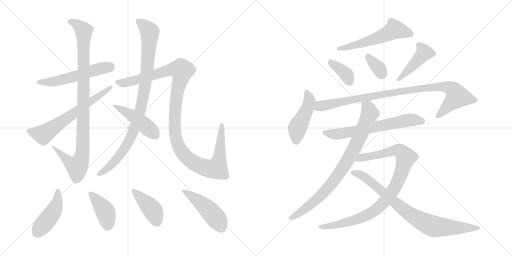
t = 0.00 s
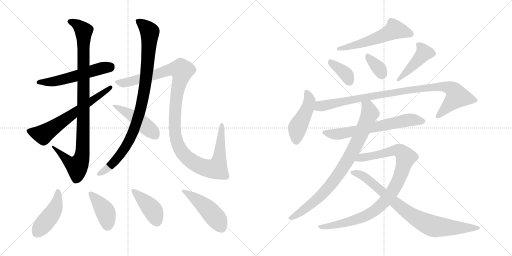
t = 3.11 s
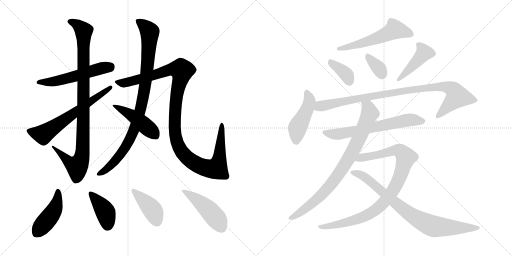
t = 6.22 s
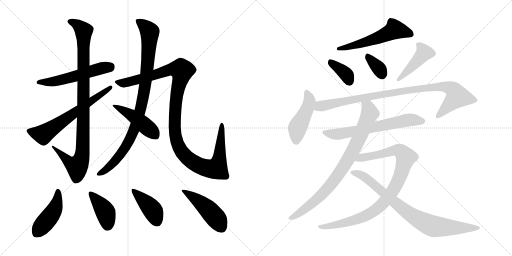
t = 9.33 s
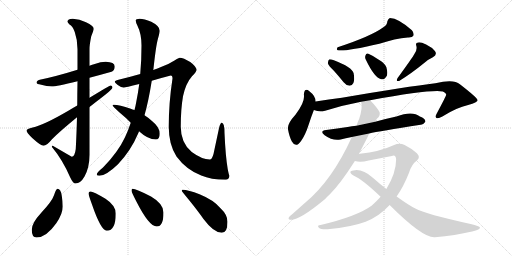
t = 12.44 s
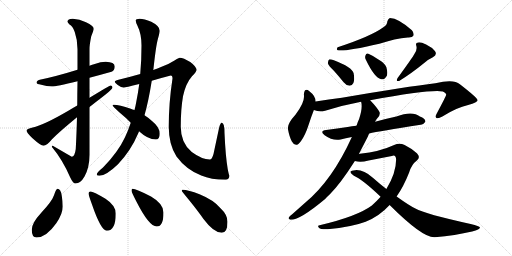
t = 15.54 s

The animated SVG that drew these frames (rendered in a browser with its animation timeline set to each time). Animation: 20 CSS @keyframes rules; one cycle of 15.54 s.

<svg version="1.1" viewBox="0 0 2048 1024" xmlns="http://www.w3.org/2000/svg">
  <g stroke="lightgray" stroke-dasharray="1,1" stroke-width="1" transform="scale(4, 4)">
    <line x1="0" y1="0" x2="256" y2="256"></line>
    <line x1="256" y1="0" x2="0" y2="256"></line>
    <line x1="128" y1="0" x2="128" y2="256"></line>
    <line x1="0" y1="128" x2="256" y2="128"></line>
    <line x1="256" y1="0" x2="512" y2="256"></line>
    <line x1="512" y1="0" x2="256" y2="256"></line>
    <line x1="384" y1="0" x2="384" y2="256"></line>
    <line x1="256" y1="128" x2="512" y2="128"></line>
  </g>
<g transform="scale(1, -1) translate(0, -850)">
   <style type="text/css">
    @keyframes keyframes0 {
      from {
       stroke: black;
       stroke-dashoffset: 553;
       stroke-width: 128;
       }
       64% {
       animation-timing-function: step-end;
       stroke: black;
       stroke-dashoffset: 0;
       stroke-width: 128;
       }
       to {
       stroke: black;
       stroke-width: 1024;
       }
       }
       #make-me-a-hanzi-animation-0 {
         animation: keyframes0 0.700033s both;
         animation-delay: 0.000000s;
         animation-timing-function: linear;
       }
    @keyframes keyframes1 {
      from {
       stroke: black;
       stroke-dashoffset: 988;
       stroke-width: 128;
       }
       76% {
       animation-timing-function: step-end;
       stroke: black;
       stroke-dashoffset: 0;
       stroke-width: 128;
       }
       to {
       stroke: black;
       stroke-width: 1024;
       }
       }
       #make-me-a-hanzi-animation-1 {
         animation: keyframes1 1.054036s both;
         animation-delay: 0.700033s;
         animation-timing-function: linear;
       }
    @keyframes keyframes2 {
      from {
       stroke: black;
       stroke-dashoffset: 646;
       stroke-width: 128;
       }
       68% {
       animation-timing-function: step-end;
       stroke: black;
       stroke-dashoffset: 0;
       stroke-width: 128;
       }
       to {
       stroke: black;
       stroke-width: 1024;
       }
       }
       #make-me-a-hanzi-animation-2 {
         animation: keyframes2 0.775716s both;
         animation-delay: 1.754069s;
         animation-timing-function: linear;
       }
    @keyframes keyframes3 {
      from {
       stroke: black;
       stroke-dashoffset: 949;
       stroke-width: 128;
       }
       76% {
       animation-timing-function: step-end;
       stroke: black;
       stroke-dashoffset: 0;
       stroke-width: 128;
       }
       to {
       stroke: black;
       stroke-width: 1024;
       }
       }
       #make-me-a-hanzi-animation-3 {
         animation: keyframes3 1.022298s both;
         animation-delay: 2.529785s;
         animation-timing-function: linear;
       }
    @keyframes keyframes4 {
      from {
       stroke: black;
       stroke-dashoffset: 1197;
       stroke-width: 128;
       }
       80% {
       animation-timing-function: step-end;
       stroke: black;
       stroke-dashoffset: 0;
       stroke-width: 128;
       }
       to {
       stroke: black;
       stroke-width: 1024;
       }
       }
       #make-me-a-hanzi-animation-4 {
         animation: keyframes4 1.224121s both;
         animation-delay: 3.552083s;
         animation-timing-function: linear;
       }
    @keyframes keyframes5 {
      from {
       stroke: black;
       stroke-dashoffset: 462;
       stroke-width: 128;
       }
       60% {
       animation-timing-function: step-end;
       stroke: black;
       stroke-dashoffset: 0;
       stroke-width: 128;
       }
       to {
       stroke: black;
       stroke-width: 1024;
       }
       }
       #make-me-a-hanzi-animation-5 {
         animation: keyframes5 0.625977s both;
         animation-delay: 4.776204s;
         animation-timing-function: linear;
       }
    @keyframes keyframes6 {
      from {
       stroke: black;
       stroke-dashoffset: 452;
       stroke-width: 128;
       }
       60% {
       animation-timing-function: step-end;
       stroke: black;
       stroke-dashoffset: 0;
       stroke-width: 128;
       }
       to {
       stroke: black;
       stroke-width: 1024;
       }
       }
       #make-me-a-hanzi-animation-6 {
         animation: keyframes6 0.617839s both;
         animation-delay: 5.402181s;
         animation-timing-function: linear;
       }
    @keyframes keyframes7 {
      from {
       stroke: black;
       stroke-dashoffset: 407;
       stroke-width: 128;
       }
       57% {
       animation-timing-function: step-end;
       stroke: black;
       stroke-dashoffset: 0;
       stroke-width: 128;
       }
       to {
       stroke: black;
       stroke-width: 1024;
       }
       }
       #make-me-a-hanzi-animation-7 {
         animation: keyframes7 0.581217s both;
         animation-delay: 6.020020s;
         animation-timing-function: linear;
       }
    @keyframes keyframes8 {
      from {
       stroke: black;
       stroke-dashoffset: 415;
       stroke-width: 128;
       }
       57% {
       animation-timing-function: step-end;
       stroke: black;
       stroke-dashoffset: 0;
       stroke-width: 128;
       }
       to {
       stroke: black;
       stroke-width: 1024;
       }
       }
       #make-me-a-hanzi-animation-8 {
         animation: keyframes8 0.587728s both;
         animation-delay: 6.601237s;
         animation-timing-function: linear;
       }
    @keyframes keyframes9 {
      from {
       stroke: black;
       stroke-dashoffset: 475;
       stroke-width: 128;
       }
       61% {
       animation-timing-function: step-end;
       stroke: black;
       stroke-dashoffset: 0;
       stroke-width: 128;
       }
       to {
       stroke: black;
       stroke-width: 1024;
       }
       }
       #make-me-a-hanzi-animation-9 {
         animation: keyframes9 0.636556s both;
         animation-delay: 7.188965s;
         animation-timing-function: linear;
       }
    @keyframes keyframes10 {
      from {
       stroke: black;
       stroke-dashoffset: 560;
       stroke-width: 128;
       }
       65% {
       animation-timing-function: step-end;
       stroke: black;
       stroke-dashoffset: 0;
       stroke-width: 128;
       }
       to {
       stroke: black;
       stroke-width: 1024;
       }
       }
       #make-me-a-hanzi-animation-10 {
         animation: keyframes10 0.705729s both;
         animation-delay: 7.825521s;
         animation-timing-function: linear;
       }
    @keyframes keyframes11 {
      from {
       stroke: black;
       stroke-dashoffset: 370;
       stroke-width: 128;
       }
       55% {
       animation-timing-function: step-end;
       stroke: black;
       stroke-dashoffset: 0;
       stroke-width: 128;
       }
       to {
       stroke: black;
       stroke-width: 1024;
       }
       }
       #make-me-a-hanzi-animation-11 {
         animation: keyframes11 0.551107s both;
         animation-delay: 8.531250s;
         animation-timing-function: linear;
       }
    @keyframes keyframes12 {
      from {
       stroke: black;
       stroke-dashoffset: 346;
       stroke-width: 128;
       }
       53% {
       animation-timing-function: step-end;
       stroke: black;
       stroke-dashoffset: 0;
       stroke-width: 128;
       }
       to {
       stroke: black;
       stroke-width: 1024;
       }
       }
       #make-me-a-hanzi-animation-12 {
         animation: keyframes12 0.531576s both;
         animation-delay: 9.082357s;
         animation-timing-function: linear;
       }
    @keyframes keyframes13 {
      from {
       stroke: black;
       stroke-dashoffset: 436;
       stroke-width: 128;
       }
       59% {
       animation-timing-function: step-end;
       stroke: black;
       stroke-dashoffset: 0;
       stroke-width: 128;
       }
       to {
       stroke: black;
       stroke-width: 1024;
       }
       }
       #make-me-a-hanzi-animation-13 {
         animation: keyframes13 0.604818s both;
         animation-delay: 9.613933s;
         animation-timing-function: linear;
       }
    @keyframes keyframes14 {
      from {
       stroke: black;
       stroke-dashoffset: 458;
       stroke-width: 128;
       }
       60% {
       animation-timing-function: step-end;
       stroke: black;
       stroke-dashoffset: 0;
       stroke-width: 128;
       }
       to {
       stroke: black;
       stroke-width: 1024;
       }
       }
       #make-me-a-hanzi-animation-14 {
         animation: keyframes14 0.622721s both;
         animation-delay: 10.218751s;
         animation-timing-function: linear;
       }
    @keyframes keyframes15 {
      from {
       stroke: black;
       stroke-dashoffset: 962;
       stroke-width: 128;
       }
       76% {
       animation-timing-function: step-end;
       stroke: black;
       stroke-dashoffset: 0;
       stroke-width: 128;
       }
       to {
       stroke: black;
       stroke-width: 1024;
       }
       }
       #make-me-a-hanzi-animation-15 {
         animation: keyframes15 1.032878s both;
         animation-delay: 10.841472s;
         animation-timing-function: linear;
       }
    @keyframes keyframes16 {
      from {
       stroke: black;
       stroke-dashoffset: 654;
       stroke-width: 128;
       }
       68% {
       animation-timing-function: step-end;
       stroke: black;
       stroke-dashoffset: 0;
       stroke-width: 128;
       }
       to {
       stroke: black;
       stroke-width: 1024;
       }
       }
       #make-me-a-hanzi-animation-16 {
         animation: keyframes16 0.782227s both;
         animation-delay: 11.874350s;
         animation-timing-function: linear;
       }
    @keyframes keyframes17 {
      from {
       stroke: black;
       stroke-dashoffset: 843;
       stroke-width: 128;
       }
       73% {
       animation-timing-function: step-end;
       stroke: black;
       stroke-dashoffset: 0;
       stroke-width: 128;
       }
       to {
       stroke: black;
       stroke-width: 1024;
       }
       }
       #make-me-a-hanzi-animation-17 {
         animation: keyframes17 0.936035s both;
         animation-delay: 12.656577s;
         animation-timing-function: linear;
       }
    @keyframes keyframes18 {
      from {
       stroke: black;
       stroke-dashoffset: 951;
       stroke-width: 128;
       }
       76% {
       animation-timing-function: step-end;
       stroke: black;
       stroke-dashoffset: 0;
       stroke-width: 128;
       }
       to {
       stroke: black;
       stroke-width: 1024;
       }
       }
       #make-me-a-hanzi-animation-18 {
         animation: keyframes18 1.023926s both;
         animation-delay: 13.592612s;
         animation-timing-function: linear;
       }
    @keyframes keyframes19 {
      from {
       stroke: black;
       stroke-dashoffset: 832;
       stroke-width: 128;
       }
       73% {
       animation-timing-function: step-end;
       stroke: black;
       stroke-dashoffset: 0;
       stroke-width: 128;
       }
       to {
       stroke: black;
       stroke-width: 1024;
       }
       }
       #make-me-a-hanzi-animation-19 {
         animation: keyframes19 0.927083s both;
         animation-delay: 14.616538s;
         animation-timing-function: linear;
       }
</style>
<path d="M 423.0 603.5 Q 403.0 603.5 379.0 594.5 Q 369.0 591.5 358.0 587.5 L 310.0 571.5 Q 223.0 544.5 159.0 531.5 Q 146.0 528.5 146.0 519.5 Q 146.0 514.5 165.0 511.5 Q 187.0 504.5 207.0 504.5 Q 225.0 504.5 310.0 525.5 L 358.0 539.5 Q 396.0 549.5 446.0 563.5 Q 459.0 568.5 459.0 584.5 Q 459.0 602.5 423.0 603.5 Z" fill="lightgray"></path> 
<path d="M 358.0 587.5 L 358.0 653.5 Q 358.0 672.5 365.0 705.5 Q 375.0 730.5 375.0 735.5 Q 375.0 747.5 344.0 761.5 Q 318.0 775.5 291.0 775.5 Q 270.0 774.5 270.0 764.5 Q 270.0 761.5 278.0 752.5 Q 290.0 747.5 299.0 722.5 Q 310.0 691.5 310.0 653.5 L 310.0 571.5 L 310.0 525.5 Q 309.0 473.5 309.0 428.5 L 308.0 381.5 Q 306.0 307.5 303.0 254.5 Q 299.0 223.5 287.0 223.5 L 211.0 267.5 Q 207.0 267.5 207.0 263.5 Q 251.0 210.5 281.0 140.5 Q 292.0 116.5 302.0 116.5 Q 322.0 116.5 338.0 144.5 Q 358.0 180.5 358.0 231.5 L 358.0 422.5 L 358.0 459.5 L 358.0 539.5 L 358.0 587.5 Z" fill="lightgray"></path> 
<path d="M 309.0 428.5 Q 293.0 419.5 275.0 408.5 Q 174.0 349.5 131.0 340.5 Q 106.0 335.5 106.0 328.5 Q 106.0 320.5 130.0 297.5 Q 163.0 267.5 174.0 267.5 Q 187.0 267.5 208.0 293.5 Q 235.0 321.5 308.0 381.5 L 358.0 422.5 Q 386.0 444.5 421.0 471.5 Q 450.0 494.5 450.0 500.5 Q 450.0 508.5 442.0 508.5 Q 439.0 508.5 358.0 459.5 L 309.0 428.5 Z" fill="lightgray"></path> 
<path d="M 613.0 570.5 Q 613.0 572.5 614.0 576.5 Q 624.0 669.5 632.0 696.5 Q 639.0 721.5 639.0 727.5 Q 639.0 746.5 605.0 763.5 Q 577.0 775.5 558.0 775.5 Q 543.0 775.5 543.0 768.5 Q 543.0 761.5 549.0 749.5 Q 566.0 715.5 566.0 668.5 Q 566.0 607.5 561.0 554.5 L 557.0 514.5 Q 552.0 477.5 545.0 442.5 Q 542.0 425.5 538.0 410.5 L 523.0 359.5 Q 513.0 328.5 500.0 301.5 Q 472.0 241.5 412.0 180.5 Q 387.0 160.5 387.0 152.5 Q 387.0 147.5 398.0 147.5 Q 424.0 147.5 472.0 193.5 Q 524.0 248.5 552.0 315.5 Q 554.0 319.5 556.0 325.5 L 578.0 389.5 Q 594.0 445.5 607.0 527.5 L 613.0 570.5 Z" fill="lightgray"></path> 
<path d="M 719.0 619.5 Q 715.0 619.5 698.0 608.5 Q 677.0 594.5 644.0 582.5 Q 631.0 576.5 613.0 570.5 L 561.0 554.5 Q 523.0 543.5 474.0 531.5 Q 459.0 527.5 459.0 523.5 Q 459.0 519.5 471.0 510.5 Q 485.0 500.5 495.0 500.5 Q 500.0 500.5 557.0 514.5 L 607.0 527.5 Q 640.0 537.5 683.0 548.5 Q 690.0 548.5 690.0 536.5 Q 675.0 439.5 675.0 343.5 Q 675.0 272.5 706.0 224.5 Q 745.0 171.5 805.0 148.5 Q 844.0 131.5 902.0 131.5 Q 916.0 131.5 918.0 147.5 Q 916.0 147.5 911.0 173.5 Q 902.0 226.5 898.0 318.5 Q 898.0 359.5 887.0 359.5 Q 881.0 359.5 876.0 337.5 L 854.0 234.5 Q 848.0 212.5 839.0 212.5 Q 808.0 212.5 767.0 242.5 Q 723.0 278.5 723.0 343.5 Q 723.0 413.5 732.0 465.5 Q 743.0 517.5 768.0 545.5 Q 786.0 563.5 786.0 571.5 Q 786.0 583.5 761.0 602.5 Q 733.0 619.5 719.0 619.5 Z" fill="lightgray"></path> 
<path d="M 538.0 410.5 Q 530.0 412.5 523.0 415.5 Q 477.0 431.5 455.0 431.5 Q 450.0 431.5 450.0 428.5 Q 450.0 426.5 477.0 401.5 Q 504.0 379.5 523.0 359.5 L 556.0 325.5 Q 592.0 292.5 623.0 292.5 Q 639.0 292.5 639.0 315.5 Q 639.0 341.5 609.0 365.5 Q 597.0 377.5 578.0 389.5 L 538.0 410.5 Z" fill="lightgray"></path> 
<path d="M 230.0 95.5 Q 224.0 95.5 216.0 69.5 Q 208.0 45.5 165.0 -0.5 Q 127.0 -41.5 127.0 -68.5 Q 127.0 -99.5 146.0 -99.5 Q 185.0 -99.5 225.0 -42.5 Q 251.0 -4.5 251.0 24.5 Q 251.0 44.5 247.0 67.5 Q 243.0 95.5 230.0 95.5 Z" fill="lightgray"></path> 
<path d="M 362.0 84.5 Q 354.0 84.5 354.0 76.5 Q 354.0 70.5 368.0 32.5 Q 404.0 -72.5 427.0 -72.5 Q 463.0 -72.5 463.0 -3.5 Q 463.0 28.5 422.0 55.5 Q 373.0 84.5 362.0 84.5 Z" fill="lightgray"></path> 
<path d="M 530.0 95.5 Q 526.0 95.5 526.0 87.5 Q 526.0 82.5 545.0 45.5 Q 596.0 -55.5 627.0 -55.5 Q 654.0 -55.5 654.0 0.5 Q 654.0 35.5 604.0 64.5 Q 544.0 95.5 530.0 95.5 Z" fill="lightgray"></path> 
<path d="M 730.0 91.5 Q 727.0 91.5 727.0 87.5 Q 727.0 85.5 752.0 55.5 Q 791.0 7.5 814.0 -25.5 Q 855.0 -80.5 887.0 -80.5 Q 910.0 -80.5 910.0 -36.5 Q 910.0 -8.5 882.0 17.5 Q 855.0 50.5 798.0 73.5 Q 753.0 91.5 730.0 91.5 Z" fill="lightgray"></path> 
<path d="M 1533.5 741.5 Q 1482.5 704.5 1350.5 661.5 Q 1344.5 652.5 1350.5 649.5 Q 1374.5 642.5 1517.5 675.5 Q 1580.5 696.5 1631.5 700.5 Q 1649.5 699.5 1653.5 707.5 Q 1657.5 717.5 1647.5 729.5 Q 1593.5 777.5 1559.5 778.5 Q 1552.5 775.5 1549.5 765.5 Q 1548.5 750.5 1533.5 741.5 Z" fill="lightgray"></path> 
<path d="M 1335.5 567.5 Q 1354.5 546.5 1374.5 521.5 Q 1384.5 508.5 1398.5 507.5 Q 1408.5 507.5 1413.5 518.5 Q 1419.5 530.5 1414.5 557.5 Q 1408.5 581.5 1335.5 609.5 Q 1322.5 613.5 1316.5 612.5 Q 1312.5 609.5 1311.5 597.5 Q 1314.5 587.5 1335.5 567.5 Z" fill="lightgray"></path> 
<path d="M 1464.5 609.5 Q 1497.5 540.5 1524.5 533.5 Q 1537.5 529.5 1547.5 547.5 Q 1551.5 560.5 1545.5 581.5 Q 1538.5 597.5 1518.5 609.5 Q 1487.5 630.5 1473.5 635.5 Q 1464.5 638.5 1461.5 627.5 Q 1458.5 618.5 1464.5 609.5 Z" fill="lightgray"></path> 
<path d="M 1657.5 634.5 Q 1651.5 622.5 1590.5 538.5 Q 1581.5 522.5 1596.5 526.5 Q 1642.5 554.5 1695.5 597.5 Q 1711.5 612.5 1731.5 621.5 Q 1750.5 631.5 1739.5 646.5 Q 1727.5 661.5 1704.5 672.5 Q 1682.5 682.5 1672.5 680.5 Q 1660.5 679.5 1665.5 666.5 Q 1669.5 650.5 1657.5 634.5 Z" fill="lightgray"></path> 
<path d="M 1262.5 444.5 Q 1262.5 466.5 1237.5 485.5 Q 1218.5 500.5 1215.5 473.5 Q 1221.5 443.5 1182.5 392.5 Q 1149.5 356.5 1151.5 335.5 Q 1157.5 302.5 1167.5 284.5 Q 1183.5 256.5 1203.5 285.5 Q 1221.5 310.5 1233.5 348.5 Q 1245.5 385.5 1255.5 410.5 L 1262.5 444.5 Z" fill="lightgray"></path> 
<path d="M 1480.5 449.5 Q 1726.5 494.5 1771.5 484.5 Q 1786.5 477.5 1784.5 470.5 Q 1784.5 466.5 1746.5 395.5 Q 1739.5 382.5 1745.5 378.5 Q 1752.5 374.5 1769.5 384.5 Q 1826.5 420.5 1872.5 430.5 Q 1911.5 440.5 1910.5 449.5 Q 1909.5 459.5 1839.5 513.5 Q 1815.5 534.5 1741.5 517.5 Q 1630.5 504.5 1367.5 459.5 Q 1315.5 452.5 1262.5 444.5 C 1232.5 440.5 1226.5 417.5 1255.5 410.5 Q 1277.5 401.5 1300.5 407.5 Q 1369.5 429.5 1444.5 443.5 L 1480.5 449.5 Z" fill="lightgray"></path> 
<path d="M 1476.5 316.5 Q 1515.5 325.5 1682.5 351.5 Q 1692.5 350.5 1701.5 363.5 Q 1702.5 375.5 1679.5 384.5 Q 1649.5 408.5 1585.5 384.5 Q 1543.5 375.5 1500.5 363.5 L 1425.5 347.5 Q 1407.5 346.5 1390.5 342.5 Q 1350.5 336.5 1304.5 330.5 Q 1276.5 326.5 1298.5 309.5 Q 1331.5 285.5 1362.5 292.5 Q 1381.5 298.5 1407.5 302.5 L 1476.5 316.5 Z" fill="lightgray"></path> 
<path d="M 1435.5 234.5 L 1470.5 302.5 L 1476.5 316.5 L 1500.5 363.5 Q 1503.5 370.5 1508.5 376.5 Q 1521.5 386.5 1518.5 401.5 Q 1509.5 419.5 1480.5 449.5 C 1460.5 471.5 1441.5 473.5 1444.5 443.5 Q 1451.5 419.5 1436.5 374.5 Q 1430.5 362.5 1426.5 348.5 Q 1425.5 348.5 1425.5 347.5 L 1407.5 302.5 Q 1328.5 128.5 1220.5 39.5 L 1167.5 -7.5 Q 1160.5 -11.5 1156.5 -17.5 Q 1150.5 -27.5 1161.5 -28.5 Q 1197.5 -31.5 1300.5 54.5 Q 1309.5 64.5 1319.5 73.5 Q 1361.5 115.5 1419.5 206.5 L 1435.5 234.5 Z" fill="lightgray"></path> 
<path d="M 1586.5 64.5 Q 1614.5 104.5 1636.5 160.5 Q 1646.5 193.5 1667.5 208.5 Q 1683.5 221.5 1667.5 237.5 Q 1648.5 255.5 1618.5 270.5 Q 1597.5 280.5 1576.5 270.5 Q 1518.5 243.5 1439.5 235.5 Q 1436.5 235.5 1435.5 234.5 C 1405.5 230.5 1389.5 210.5 1419.5 206.5 Q 1441.5 199.5 1474.5 208.5 L 1567.5 226.5 Q 1583.5 232.5 1584.5 212.5 Q 1584.5 158.5 1545.5 94.5 L 1522.5 63.5 Q 1506.5 45.5 1487.5 28.5 Q 1429.5 -14.5 1282.5 -49.5 Q 1266.5 -50.5 1275.5 -60.5 Q 1282.5 -67.5 1310.5 -66.5 Q 1406.5 -57.5 1462.5 -36.5 Q 1517.5 -14.5 1558.5 30.5 L 1586.5 64.5 Z" fill="lightgray"></path> 
<path d="M 1558.5 30.5 Q 1691.5 -102.5 1739.5 -98.5 Q 1821.5 -91.5 1888.5 -75.5 Q 1922.5 -68.5 1919.5 -58.5 Q 1918.5 -54.5 1882.5 -45.5 Q 1701.5 -5.5 1661.5 16.5 Q 1636.5 28.5 1586.5 64.5 L 1545.5 94.5 Q 1518.5 115.5 1492.5 138.5 Q 1453.5 172.5 1420.5 169.5 Q 1404.5 168.5 1401.5 163.5 Q 1400.5 156.5 1415.5 147.5 Q 1451.5 131.5 1522.5 63.5 L 1558.5 30.5 Z" fill="lightgray"></path> 
      <clipPath id="make-me-a-hanzi-clip-0">
      <path d="M 423.0 603.5 Q 403.0 603.5 379.0 594.5 Q 369.0 591.5 358.0 587.5 L 310.0 571.5 Q 223.0 544.5 159.0 531.5 Q 146.0 528.5 146.0 519.5 Q 146.0 514.5 165.0 511.5 Q 187.0 504.5 207.0 504.5 Q 225.0 504.5 310.0 525.5 L 358.0 539.5 Q 396.0 549.5 446.0 563.5 Q 459.0 568.5 459.0 584.5 Q 459.0 602.5 423.0 603.5 Z" fill="lightgray"></path>
      </clipPath>
      <path clip-path="url(#make-me-a-hanzi-clip-0)" d="M 152.0 521.5 L 201.0 522.5 L 254.0 532.5 L 407.0 578.5 L 441.0 583.5 " fill="none" id="make-me-a-hanzi-animation-0" stroke-dasharray="425 850" stroke-linecap="round"></path>

      <clipPath id="make-me-a-hanzi-clip-1">
      <path d="M 358.0 587.5 L 358.0 653.5 Q 358.0 672.5 365.0 705.5 Q 375.0 730.5 375.0 735.5 Q 375.0 747.5 344.0 761.5 Q 318.0 775.5 291.0 775.5 Q 270.0 774.5 270.0 764.5 Q 270.0 761.5 278.0 752.5 Q 290.0 747.5 299.0 722.5 Q 310.0 691.5 310.0 653.5 L 310.0 571.5 L 310.0 525.5 Q 309.0 473.5 309.0 428.5 L 308.0 381.5 Q 306.0 307.5 303.0 254.5 Q 299.0 223.5 287.0 223.5 L 211.0 267.5 Q 207.0 267.5 207.0 263.5 Q 251.0 210.5 281.0 140.5 Q 292.0 116.5 302.0 116.5 Q 322.0 116.5 338.0 144.5 Q 358.0 180.5 358.0 231.5 L 358.0 422.5 L 358.0 459.5 L 358.0 539.5 L 358.0 587.5 Z" fill="lightgray"></path>
      </clipPath>
      <path clip-path="url(#make-me-a-hanzi-clip-1)" d="M 281.0 762.5 L 307.0 753.5 L 335.0 726.5 L 331.0 255.5 L 318.0 198.5 L 308.0 185.5 L 290.0 192.5 L 215.0 259.5 " fill="none" id="make-me-a-hanzi-animation-1" stroke-dasharray="860 1720" stroke-linecap="round"></path>

      <clipPath id="make-me-a-hanzi-clip-2">
      <path d="M 309.0 428.5 Q 293.0 419.5 275.0 408.5 Q 174.0 349.5 131.0 340.5 Q 106.0 335.5 106.0 328.5 Q 106.0 320.5 130.0 297.5 Q 163.0 267.5 174.0 267.5 Q 187.0 267.5 208.0 293.5 Q 235.0 321.5 308.0 381.5 L 358.0 422.5 Q 386.0 444.5 421.0 471.5 Q 450.0 494.5 450.0 500.5 Q 450.0 508.5 442.0 508.5 Q 439.0 508.5 358.0 459.5 L 309.0 428.5 Z" fill="lightgray"></path>
      </clipPath>
      <path clip-path="url(#make-me-a-hanzi-clip-2)" d="M 114.0 327.5 L 173.0 312.5 L 443.0 501.5 " fill="none" id="make-me-a-hanzi-animation-2" stroke-dasharray="518 1036" stroke-linecap="round"></path>

      <clipPath id="make-me-a-hanzi-clip-3">
      <path d="M 613.0 570.5 Q 613.0 572.5 614.0 576.5 Q 624.0 669.5 632.0 696.5 Q 639.0 721.5 639.0 727.5 Q 639.0 746.5 605.0 763.5 Q 577.0 775.5 558.0 775.5 Q 543.0 775.5 543.0 768.5 Q 543.0 761.5 549.0 749.5 Q 566.0 715.5 566.0 668.5 Q 566.0 607.5 561.0 554.5 L 557.0 514.5 Q 552.0 477.5 545.0 442.5 Q 542.0 425.5 538.0 410.5 L 523.0 359.5 Q 513.0 328.5 500.0 301.5 Q 472.0 241.5 412.0 180.5 Q 387.0 160.5 387.0 152.5 Q 387.0 147.5 398.0 147.5 Q 424.0 147.5 472.0 193.5 Q 524.0 248.5 552.0 315.5 Q 554.0 319.5 556.0 325.5 L 578.0 389.5 Q 594.0 445.5 607.0 527.5 L 613.0 570.5 Z" fill="lightgray"></path>
      </clipPath>
      <path clip-path="url(#make-me-a-hanzi-clip-3)" d="M 552.0 765.5 L 599.0 722.5 L 591.0 590.5 L 566.0 427.5 L 539.0 338.5 L 506.0 267.5 L 453.0 198.5 L 394.0 153.5 " fill="none" id="make-me-a-hanzi-animation-3" stroke-dasharray="821 1642" stroke-linecap="round"></path>

      <clipPath id="make-me-a-hanzi-clip-4">
      <path d="M 719.0 619.5 Q 715.0 619.5 698.0 608.5 Q 677.0 594.5 644.0 582.5 Q 631.0 576.5 613.0 570.5 L 561.0 554.5 Q 523.0 543.5 474.0 531.5 Q 459.0 527.5 459.0 523.5 Q 459.0 519.5 471.0 510.5 Q 485.0 500.5 495.0 500.5 Q 500.0 500.5 557.0 514.5 L 607.0 527.5 Q 640.0 537.5 683.0 548.5 Q 690.0 548.5 690.0 536.5 Q 675.0 439.5 675.0 343.5 Q 675.0 272.5 706.0 224.5 Q 745.0 171.5 805.0 148.5 Q 844.0 131.5 902.0 131.5 Q 916.0 131.5 918.0 147.5 Q 916.0 147.5 911.0 173.5 Q 902.0 226.5 898.0 318.5 Q 898.0 359.5 887.0 359.5 Q 881.0 359.5 876.0 337.5 L 854.0 234.5 Q 848.0 212.5 839.0 212.5 Q 808.0 212.5 767.0 242.5 Q 723.0 278.5 723.0 343.5 Q 723.0 413.5 732.0 465.5 Q 743.0 517.5 768.0 545.5 Q 786.0 563.5 786.0 571.5 Q 786.0 583.5 761.0 602.5 Q 733.0 619.5 719.0 619.5 Z" fill="lightgray"></path>
      </clipPath>
      <path clip-path="url(#make-me-a-hanzi-clip-4)" d="M 464.0 522.5 L 495.0 518.5 L 541.0 527.5 L 676.0 571.5 L 724.0 570.5 L 725.0 549.5 L 700.0 408.5 L 702.0 305.5 L 714.0 266.5 L 733.0 235.5 L 753.0 215.5 L 798.0 187.5 L 844.0 174.5 L 867.0 179.5 L 879.0 226.5 L 887.0 353.5 " fill="none" id="make-me-a-hanzi-animation-4" stroke-dasharray="1069 2138" stroke-linecap="round"></path>

      <clipPath id="make-me-a-hanzi-clip-5">
      <path d="M 538.0 410.5 Q 530.0 412.5 523.0 415.5 Q 477.0 431.5 455.0 431.5 Q 450.0 431.5 450.0 428.5 Q 450.0 426.5 477.0 401.5 Q 504.0 379.5 523.0 359.5 L 556.0 325.5 Q 592.0 292.5 623.0 292.5 Q 639.0 292.5 639.0 315.5 Q 639.0 341.5 609.0 365.5 Q 597.0 377.5 578.0 389.5 L 538.0 410.5 Z" fill="lightgray"></path>
      </clipPath>
      <path clip-path="url(#make-me-a-hanzi-clip-5)" d="M 454.0 428.5 L 533.0 385.5 L 622.0 310.5 " fill="none" id="make-me-a-hanzi-animation-5" stroke-dasharray="334 668" stroke-linecap="round"></path>

      <clipPath id="make-me-a-hanzi-clip-6">
      <path d="M 230.0 95.5 Q 224.0 95.5 216.0 69.5 Q 208.0 45.5 165.0 -0.5 Q 127.0 -41.5 127.0 -68.5 Q 127.0 -99.5 146.0 -99.5 Q 185.0 -99.5 225.0 -42.5 Q 251.0 -4.5 251.0 24.5 Q 251.0 44.5 247.0 67.5 Q 243.0 95.5 230.0 95.5 Z" fill="lightgray"></path>
      </clipPath>
      <path clip-path="url(#make-me-a-hanzi-clip-6)" d="M 231.0 87.5 L 231.0 57.5 L 214.0 4.5 L 146.0 -82.5 " fill="none" id="make-me-a-hanzi-animation-6" stroke-dasharray="324 648" stroke-linecap="round"></path>

      <clipPath id="make-me-a-hanzi-clip-7">
      <path d="M 362.0 84.5 Q 354.0 84.5 354.0 76.5 Q 354.0 70.5 368.0 32.5 Q 404.0 -72.5 427.0 -72.5 Q 463.0 -72.5 463.0 -3.5 Q 463.0 28.5 422.0 55.5 Q 373.0 84.5 362.0 84.5 Z" fill="lightgray"></path>
      </clipPath>
      <path clip-path="url(#make-me-a-hanzi-clip-7)" d="M 363.0 75.5 L 420.0 4.5 L 427.0 -13.5 L 429.0 -54.5 " fill="none" id="make-me-a-hanzi-animation-7" stroke-dasharray="279 558" stroke-linecap="round"></path>

      <clipPath id="make-me-a-hanzi-clip-8">
      <path d="M 530.0 95.5 Q 526.0 95.5 526.0 87.5 Q 526.0 82.5 545.0 45.5 Q 596.0 -55.5 627.0 -55.5 Q 654.0 -55.5 654.0 0.5 Q 654.0 35.5 604.0 64.5 Q 544.0 95.5 530.0 95.5 Z" fill="lightgray"></path>
      </clipPath>
      <path clip-path="url(#make-me-a-hanzi-clip-8)" d="M 532.0 89.5 L 612.0 7.5 L 627.0 -34.5 " fill="none" id="make-me-a-hanzi-animation-8" stroke-dasharray="287 574" stroke-linecap="round"></path>

      <clipPath id="make-me-a-hanzi-clip-9">
      <path d="M 730.0 91.5 Q 727.0 91.5 727.0 87.5 Q 727.0 85.5 752.0 55.5 Q 791.0 7.5 814.0 -25.5 Q 855.0 -80.5 887.0 -80.5 Q 910.0 -80.5 910.0 -36.5 Q 910.0 -8.5 882.0 17.5 Q 855.0 50.5 798.0 73.5 Q 753.0 91.5 730.0 91.5 Z" fill="lightgray"></path>
      </clipPath>
      <path clip-path="url(#make-me-a-hanzi-clip-9)" d="M 732.0 87.5 L 782.0 56.5 L 827.0 18.5 L 870.0 -29.5 L 887.0 -62.5 " fill="none" id="make-me-a-hanzi-animation-9" stroke-dasharray="347 694" stroke-linecap="round"></path>

      <clipPath id="make-me-a-hanzi-clip-10">
      <path d="M 1533.5 741.5 Q 1482.5 704.5 1350.5 661.5 Q 1344.5 652.5 1350.5 649.5 Q 1374.5 642.5 1517.5 675.5 Q 1580.5 696.5 1631.5 700.5 Q 1649.5 699.5 1653.5 707.5 Q 1657.5 717.5 1647.5 729.5 Q 1593.5 777.5 1559.5 778.5 Q 1552.5 775.5 1549.5 765.5 Q 1548.5 750.5 1533.5 741.5 Z" fill="lightgray"></path>
      </clipPath>
      <path clip-path="url(#make-me-a-hanzi-clip-10)" d="M 1643.5 713.5 L 1577.5 730.5 L 1477.5 685.5 L 1354.5 655.5 " fill="none" id="make-me-a-hanzi-animation-10" stroke-dasharray="432 864" stroke-linecap="round"></path>

      <clipPath id="make-me-a-hanzi-clip-11">
      <path d="M 1335.5 567.5 Q 1354.5 546.5 1374.5 521.5 Q 1384.5 508.5 1398.5 507.5 Q 1408.5 507.5 1413.5 518.5 Q 1419.5 530.5 1414.5 557.5 Q 1408.5 581.5 1335.5 609.5 Q 1322.5 613.5 1316.5 612.5 Q 1312.5 609.5 1311.5 597.5 Q 1314.5 587.5 1335.5 567.5 Z" fill="lightgray"></path>
      </clipPath>
      <path clip-path="url(#make-me-a-hanzi-clip-11)" d="M 1320.5 602.5 L 1387.5 549.5 L 1398.5 523.5 " fill="none" id="make-me-a-hanzi-animation-11" stroke-dasharray="242 484" stroke-linecap="round"></path>

      <clipPath id="make-me-a-hanzi-clip-12">
      <path d="M 1464.5 609.5 Q 1497.5 540.5 1524.5 533.5 Q 1537.5 529.5 1547.5 547.5 Q 1551.5 560.5 1545.5 581.5 Q 1538.5 597.5 1518.5 609.5 Q 1487.5 630.5 1473.5 635.5 Q 1464.5 638.5 1461.5 627.5 Q 1458.5 618.5 1464.5 609.5 Z" fill="lightgray"></path>
      </clipPath>
      <path clip-path="url(#make-me-a-hanzi-clip-12)" d="M 1472.5 623.5 L 1515.5 577.5 L 1528.5 553.5 " fill="none" id="make-me-a-hanzi-animation-12" stroke-dasharray="218 436" stroke-linecap="round"></path>

      <clipPath id="make-me-a-hanzi-clip-13">
      <path d="M 1657.5 634.5 Q 1651.5 622.5 1590.5 538.5 Q 1581.5 522.5 1596.5 526.5 Q 1642.5 554.5 1695.5 597.5 Q 1711.5 612.5 1731.5 621.5 Q 1750.5 631.5 1739.5 646.5 Q 1727.5 661.5 1704.5 672.5 Q 1682.5 682.5 1672.5 680.5 Q 1660.5 679.5 1665.5 666.5 Q 1669.5 650.5 1657.5 634.5 Z" fill="lightgray"></path>
      </clipPath>
      <path clip-path="url(#make-me-a-hanzi-clip-13)" d="M 1676.5 669.5 L 1695.5 637.5 L 1619.5 555.5 L 1601.5 545.5 L 1599.5 535.5 " fill="none" id="make-me-a-hanzi-animation-13" stroke-dasharray="308 616" stroke-linecap="round"></path>

      <clipPath id="make-me-a-hanzi-clip-14">
      <path d="M 1262.5 444.5 Q 1262.5 466.5 1237.5 485.5 Q 1218.5 500.5 1215.5 473.5 Q 1221.5 443.5 1182.5 392.5 Q 1149.5 356.5 1151.5 335.5 Q 1157.5 302.5 1167.5 284.5 Q 1183.5 256.5 1203.5 285.5 Q 1221.5 310.5 1233.5 348.5 Q 1245.5 385.5 1255.5 410.5 L 1262.5 444.5 Z" fill="lightgray"></path>
      </clipPath>
      <path clip-path="url(#make-me-a-hanzi-clip-14)" d="M 1227.5 478.5 L 1237.5 443.5 L 1218.5 391.5 L 1188.5 335.5 L 1184.5 288.5 " fill="none" id="make-me-a-hanzi-animation-14" stroke-dasharray="330 660" stroke-linecap="round"></path>

      <clipPath id="make-me-a-hanzi-clip-15">
      <path d="M 1480.5 449.5 Q 1726.5 494.5 1771.5 484.5 Q 1786.5 477.5 1784.5 470.5 Q 1784.5 466.5 1746.5 395.5 Q 1739.5 382.5 1745.5 378.5 Q 1752.5 374.5 1769.5 384.5 Q 1826.5 420.5 1872.5 430.5 Q 1911.5 440.5 1910.5 449.5 Q 1909.5 459.5 1839.5 513.5 Q 1815.5 534.5 1741.5 517.5 Q 1630.5 504.5 1367.5 459.5 Q 1315.5 452.5 1262.5 444.5 C 1232.5 440.5 1226.5 417.5 1255.5 410.5 Q 1277.5 401.5 1300.5 407.5 Q 1369.5 429.5 1444.5 443.5 L 1480.5 449.5 Z" fill="lightgray"></path>
      </clipPath>
      <path clip-path="url(#make-me-a-hanzi-clip-15)" d="M 1264.5 414.5 L 1280.5 425.5 L 1380.5 447.5 L 1482.5 465.5 L 1491.5 462.5 L 1500.5 469.5 L 1515.5 467.5 L 1570.5 480.5 L 1756.5 503.5 L 1801.5 497.5 L 1825.5 474.5 L 1827.5 462.5 L 1750.5 384.5 " fill="none" id="make-me-a-hanzi-animation-15" stroke-dasharray="834 1668" stroke-linecap="round"></path>

      <clipPath id="make-me-a-hanzi-clip-16">
      <path d="M 1476.5 316.5 Q 1515.5 325.5 1682.5 351.5 Q 1692.5 350.5 1701.5 363.5 Q 1702.5 375.5 1679.5 384.5 Q 1649.5 408.5 1585.5 384.5 Q 1543.5 375.5 1500.5 363.5 L 1425.5 347.5 Q 1407.5 346.5 1390.5 342.5 Q 1350.5 336.5 1304.5 330.5 Q 1276.5 326.5 1298.5 309.5 Q 1331.5 285.5 1362.5 292.5 Q 1381.5 298.5 1407.5 302.5 L 1476.5 316.5 Z" fill="lightgray"></path>
      </clipPath>
      <path clip-path="url(#make-me-a-hanzi-clip-16)" d="M 1299.5 320.5 L 1353.5 313.5 L 1620.5 368.5 L 1655.5 371.5 L 1690.5 365.5 " fill="none" id="make-me-a-hanzi-animation-16" stroke-dasharray="526 1052" stroke-linecap="round"></path>

      <clipPath id="make-me-a-hanzi-clip-17">
      <path d="M 1435.5 234.5 L 1470.5 302.5 L 1476.5 316.5 L 1500.5 363.5 Q 1503.5 370.5 1508.5 376.5 Q 1521.5 386.5 1518.5 401.5 Q 1509.5 419.5 1480.5 449.5 C 1460.5 471.5 1441.5 473.5 1444.5 443.5 Q 1451.5 419.5 1436.5 374.5 Q 1430.5 362.5 1426.5 348.5 Q 1425.5 348.5 1425.5 347.5 L 1407.5 302.5 Q 1328.5 128.5 1220.5 39.5 L 1167.5 -7.5 Q 1160.5 -11.5 1156.5 -17.5 Q 1150.5 -27.5 1161.5 -28.5 Q 1197.5 -31.5 1300.5 54.5 Q 1309.5 64.5 1319.5 73.5 Q 1361.5 115.5 1419.5 206.5 L 1435.5 234.5 Z" fill="lightgray"></path>
      </clipPath>
      <path clip-path="url(#make-me-a-hanzi-clip-17)" d="M 1451.5 439.5 L 1471.5 422.5 L 1479.5 397.5 L 1435.5 294.5 L 1383.5 196.5 L 1337.5 130.5 L 1278.5 62.5 L 1186.5 -9.5 L 1164.5 -20.5 " fill="none" id="make-me-a-hanzi-animation-17" stroke-dasharray="715 1430" stroke-linecap="round"></path>

      <clipPath id="make-me-a-hanzi-clip-18">
      <path d="M 1586.5 64.5 Q 1614.5 104.5 1636.5 160.5 Q 1646.5 193.5 1667.5 208.5 Q 1683.5 221.5 1667.5 237.5 Q 1648.5 255.5 1618.5 270.5 Q 1597.5 280.5 1576.5 270.5 Q 1518.5 243.5 1439.5 235.5 Q 1436.5 235.5 1435.5 234.5 C 1405.5 230.5 1389.5 210.5 1419.5 206.5 Q 1441.5 199.5 1474.5 208.5 L 1567.5 226.5 Q 1583.5 232.5 1584.5 212.5 Q 1584.5 158.5 1545.5 94.5 L 1522.5 63.5 Q 1506.5 45.5 1487.5 28.5 Q 1429.5 -14.5 1282.5 -49.5 Q 1266.5 -50.5 1275.5 -60.5 Q 1282.5 -67.5 1310.5 -66.5 Q 1406.5 -57.5 1462.5 -36.5 Q 1517.5 -14.5 1558.5 30.5 L 1586.5 64.5 Z" fill="lightgray"></path>
      </clipPath>
      <path clip-path="url(#make-me-a-hanzi-clip-18)" d="M 1426.5 208.5 L 1449.5 220.5 L 1590.5 249.5 L 1610.5 238.5 L 1623.5 217.5 L 1596.5 134.5 L 1576.5 95.5 L 1544.5 51.5 L 1506.5 13.5 L 1426.5 -27.5 L 1370.5 -43.5 L 1281.5 -56.5 " fill="none" id="make-me-a-hanzi-animation-18" stroke-dasharray="823 1646" stroke-linecap="round"></path>

      <clipPath id="make-me-a-hanzi-clip-19">
      <path d="M 1558.5 30.5 Q 1691.5 -102.5 1739.5 -98.5 Q 1821.5 -91.5 1888.5 -75.5 Q 1922.5 -68.5 1919.5 -58.5 Q 1918.5 -54.5 1882.5 -45.5 Q 1701.5 -5.5 1661.5 16.5 Q 1636.5 28.5 1586.5 64.5 L 1545.5 94.5 Q 1518.5 115.5 1492.5 138.5 Q 1453.5 172.5 1420.5 169.5 Q 1404.5 168.5 1401.5 163.5 Q 1400.5 156.5 1415.5 147.5 Q 1451.5 131.5 1522.5 63.5 L 1558.5 30.5 Z" fill="lightgray"></path>
      </clipPath>
      <path clip-path="url(#make-me-a-hanzi-clip-19)" d="M 1407.5 161.5 L 1437.5 153.5 L 1474.5 131.5 L 1602.5 20.5 L 1698.5 -40.5 L 1736.5 -55.5 L 1914.5 -60.5 " fill="none" id="make-me-a-hanzi-animation-19" stroke-dasharray="704 1408" stroke-linecap="round"></path>

</g>
</svg>
